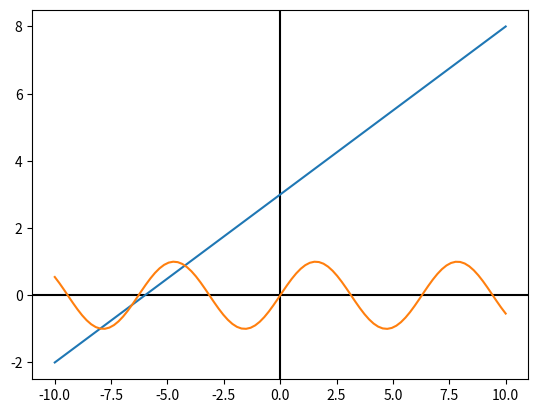

Write Python code to recreate this figure.
# plotting utility function for functions in this chapter
import numpy as np
import matplotlib.pyplot as plt
from math import sin

def plot(fs, xmin, xmax):
    xs = np.linspace(xmin,xmax,100)
    fig, ax = plt.subplots()
    ax.axhline(y=0, color='k')
    ax.axvline(x=0, color='k')
    for f in fs:
        ys = [f(x) for x in xs]
        plt.plot(xs,ys)
    plt.show()

def f(x):
    return 0.5 * x + 3
def g(x):
    return sin(x)
plot([f,g],-10,10)

def add_functions(f,g):
    def new_function(x):
        return f(x) + g(x)
    return new_function


